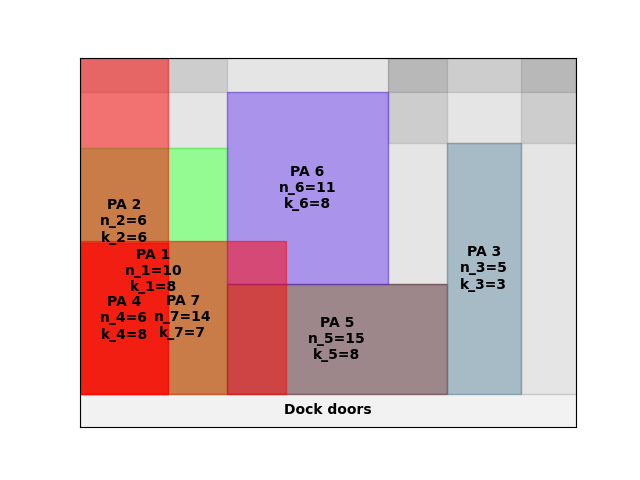

The table this chart was drawn from, first rows:
A4
36
inf
0.00, 0.00, 10, 8
90.00, 0.00, 15, 8
90.00, 62.47, 11, 8
0.00, 0.00, 14, 7
0.00, 0.00, 6, 6
225, 0.00, 5, 3
0.00, 0.00, 6, 8
